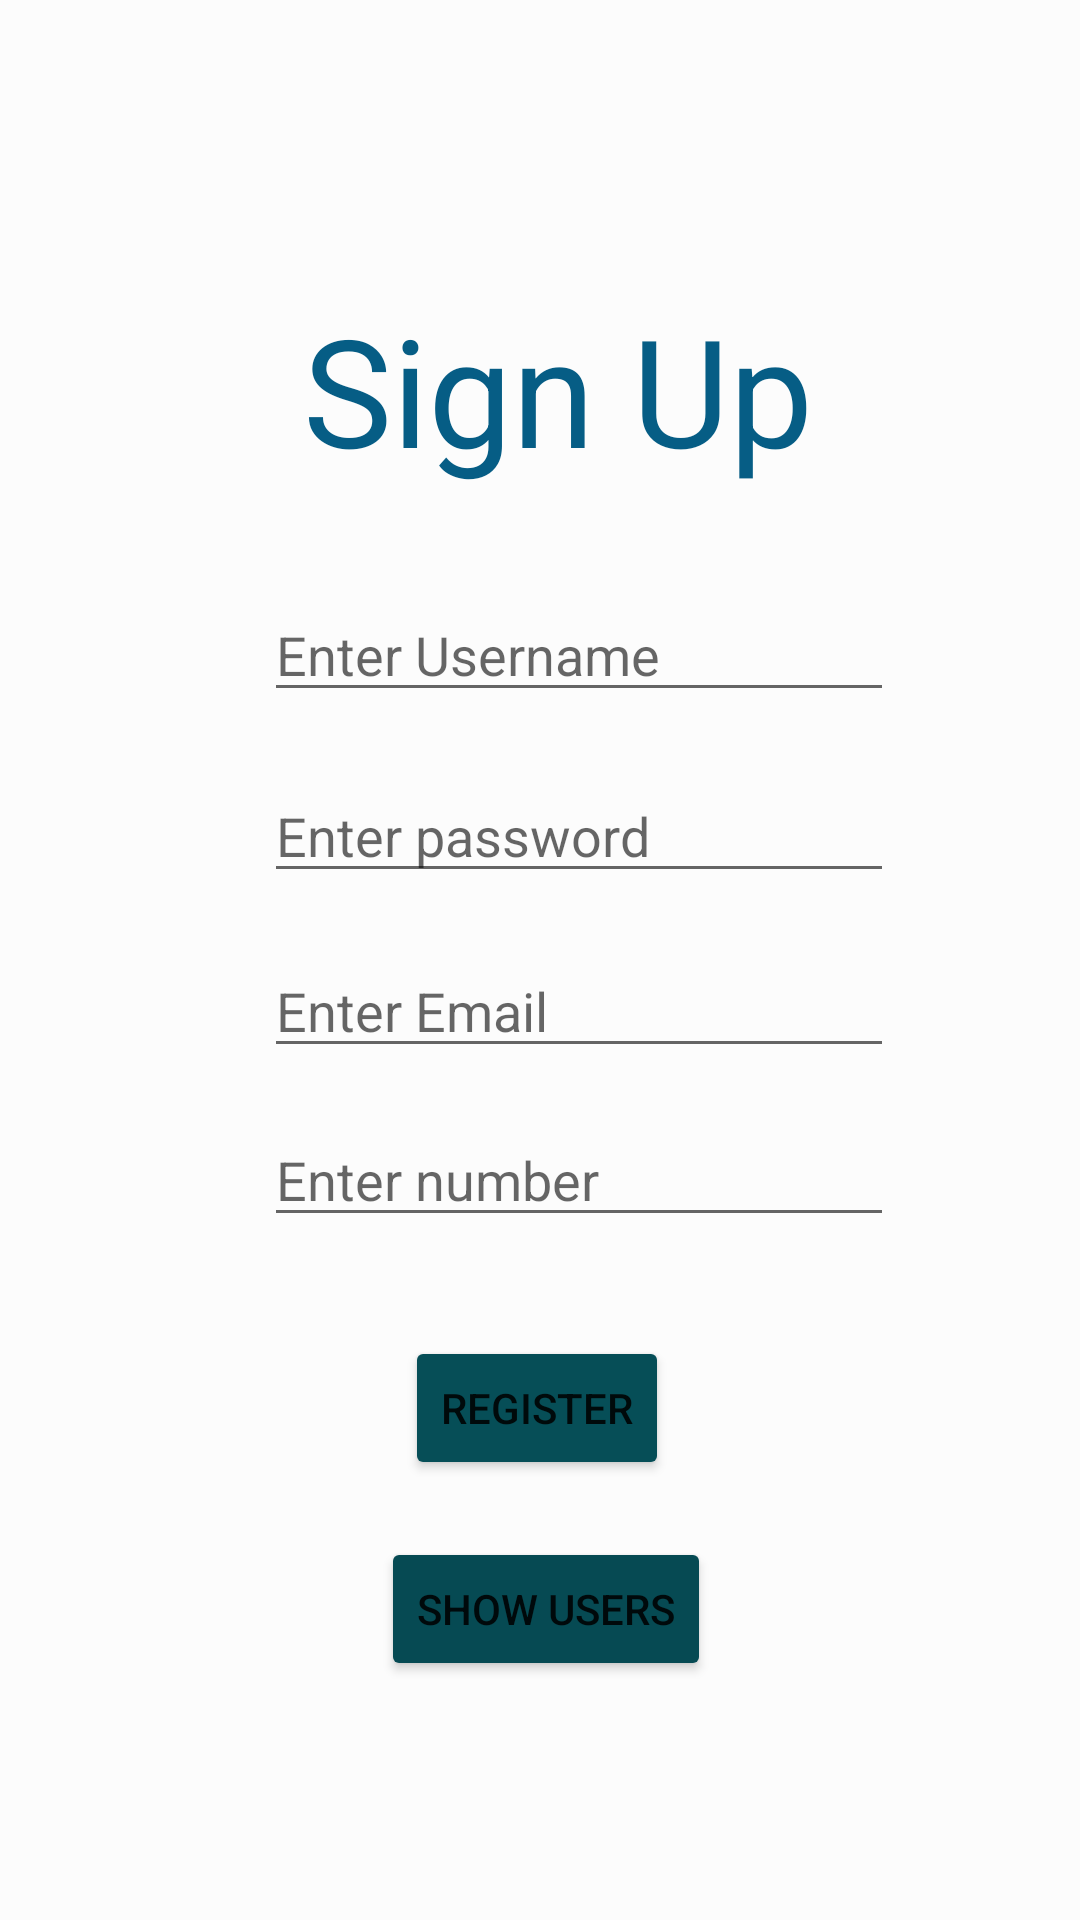

The Android layout XML behind this screen, and the referenced resources:
<!-- AndroidManifest.xml: application theme Theme.RetestProject -->
<!-- res/layout/signup_page.xml -->
<?xml version="1.0" encoding="utf-8"?>
<androidx.constraintlayout.widget.ConstraintLayout xmlns:android="http://schemas.android.com/apk/res/android"
    xmlns:app="http://schemas.android.com/apk/res-auto"
    xmlns:tools="http://schemas.android.com/tools"
    android:layout_width="match_parent"
    android:layout_height="match_parent"
    android:background="@color/cardview_shadow_end_color">

    <TextView
        android:id="@+id/textView"
        android:layout_width="wrap_content"
        android:layout_height="wrap_content"
        android:layout_marginStart="13dp"
        android:layout_marginBottom="33dp"
        android:text="Sign Up"
        android:textColor="#065D85"
        android:textSize="50dp"
        app:layout_constraintBottom_toTopOf="@+id/signupUsername"
        app:layout_constraintStart_toStartOf="@+id/signupUsername" />

    <EditText
        android:id="@+id/signupUsername"
        android:layout_width="wrap_content"
        android:layout_height="wrap_content"
        android:layout_marginStart="88dp"
        android:layout_marginTop="196dp"
        android:ems="10"
        android:hint="Enter Username"
        android:inputType="textPersonName"
        app:layout_constraintStart_toStartOf="parent"
        app:layout_constraintTop_toTopOf="parent" />

    <EditText
        android:id="@+id/signupPassword"
        android:layout_width="wrap_content"
        android:layout_height="wrap_content"
        android:layout_marginTop="19dp"
        android:ems="10"
        android:hint="Enter password"
        android:inputType="textPersonName"
        app:layout_constraintStart_toStartOf="@+id/signupUsername"
        app:layout_constraintTop_toBottomOf="@+id/signupUsername" />

    <EditText
        android:id="@+id/signupEmail"
        android:layout_width="wrap_content"
        android:layout_height="wrap_content"
        android:layout_marginTop="17dp"
        android:ems="10"
        android:hint="Enter Email"
        android:inputType="textPersonName"
        app:layout_constraintStart_toStartOf="@+id/signupPassword"
        app:layout_constraintTop_toBottomOf="@+id/signupPassword" />

    <EditText
        android:id="@+id/signupMobile"
        android:layout_width="wrap_content"
        android:layout_height="wrap_content"
        android:layout_marginTop="15dp"
        android:ems="10"
        android:hint="Enter number"
        android:inputType="textPersonName"
        app:layout_constraintStart_toStartOf="@+id/signupEmail"
        app:layout_constraintTop_toBottomOf="@+id/signupEmail" />

    <Button
        android:id="@+id/btnRegister"
        android:layout_width="wrap_content"
        android:layout_height="wrap_content"
        android:layout_marginStart="8dp"
        android:layout_marginBottom="19dp"
        android:text="Register"
        app:backgroundTint="#064E57"
        app:layout_constraintBottom_toTopOf="@+id/btnShowUsers"
        app:layout_constraintStart_toStartOf="@+id/btnShowUsers" />

    <Button
        android:id="@+id/btnShowUsers"
        android:layout_width="wrap_content"
        android:layout_height="wrap_content"
        android:layout_marginStart="127dp"
        android:layout_marginTop="100dp"
        android:text="Show Users"
        app:backgroundTint="#064A53"
        app:layout_constraintStart_toStartOf="parent"
        app:layout_constraintTop_toBottomOf="@+id/signupMobile" />

</androidx.constraintlayout.widget.ConstraintLayout>
<!-- resources referenced by this layout -->
<resources>
  <style name="Theme.RetestProject" parent="Theme.MaterialComponents.DayNight.DarkActionBar">
          
          <item name="colorPrimary">@color/purple_500</item>
          <item name="colorPrimaryVariant">@color/purple_700</item>
          <item name="colorOnPrimary">@color/white</item>
          
          <item name="colorSecondary">@color/teal_200</item>
          <item name="colorSecondaryVariant">@color/teal_700</item>
          <item name="colorOnSecondary">@color/black</item>
          
          <item name="android:statusBarColor" tools:targetApi="l">?attr/colorPrimaryVariant</item>
          
      </style>
  <!-- not gathered from this repository: default colours our renderer supplied (Android Studio template values) -->
  <color name="purple_500">#FF6200EE</color>
  <color name="purple_700">#FF3700B3</color>
  <color name="teal_200">#FF03DAC5</color>
  <color name="teal_700">#FF018786</color>
  <color name="black">#FF000000</color>
  <color name="white">#FFFFFFFF</color>
</resources>
